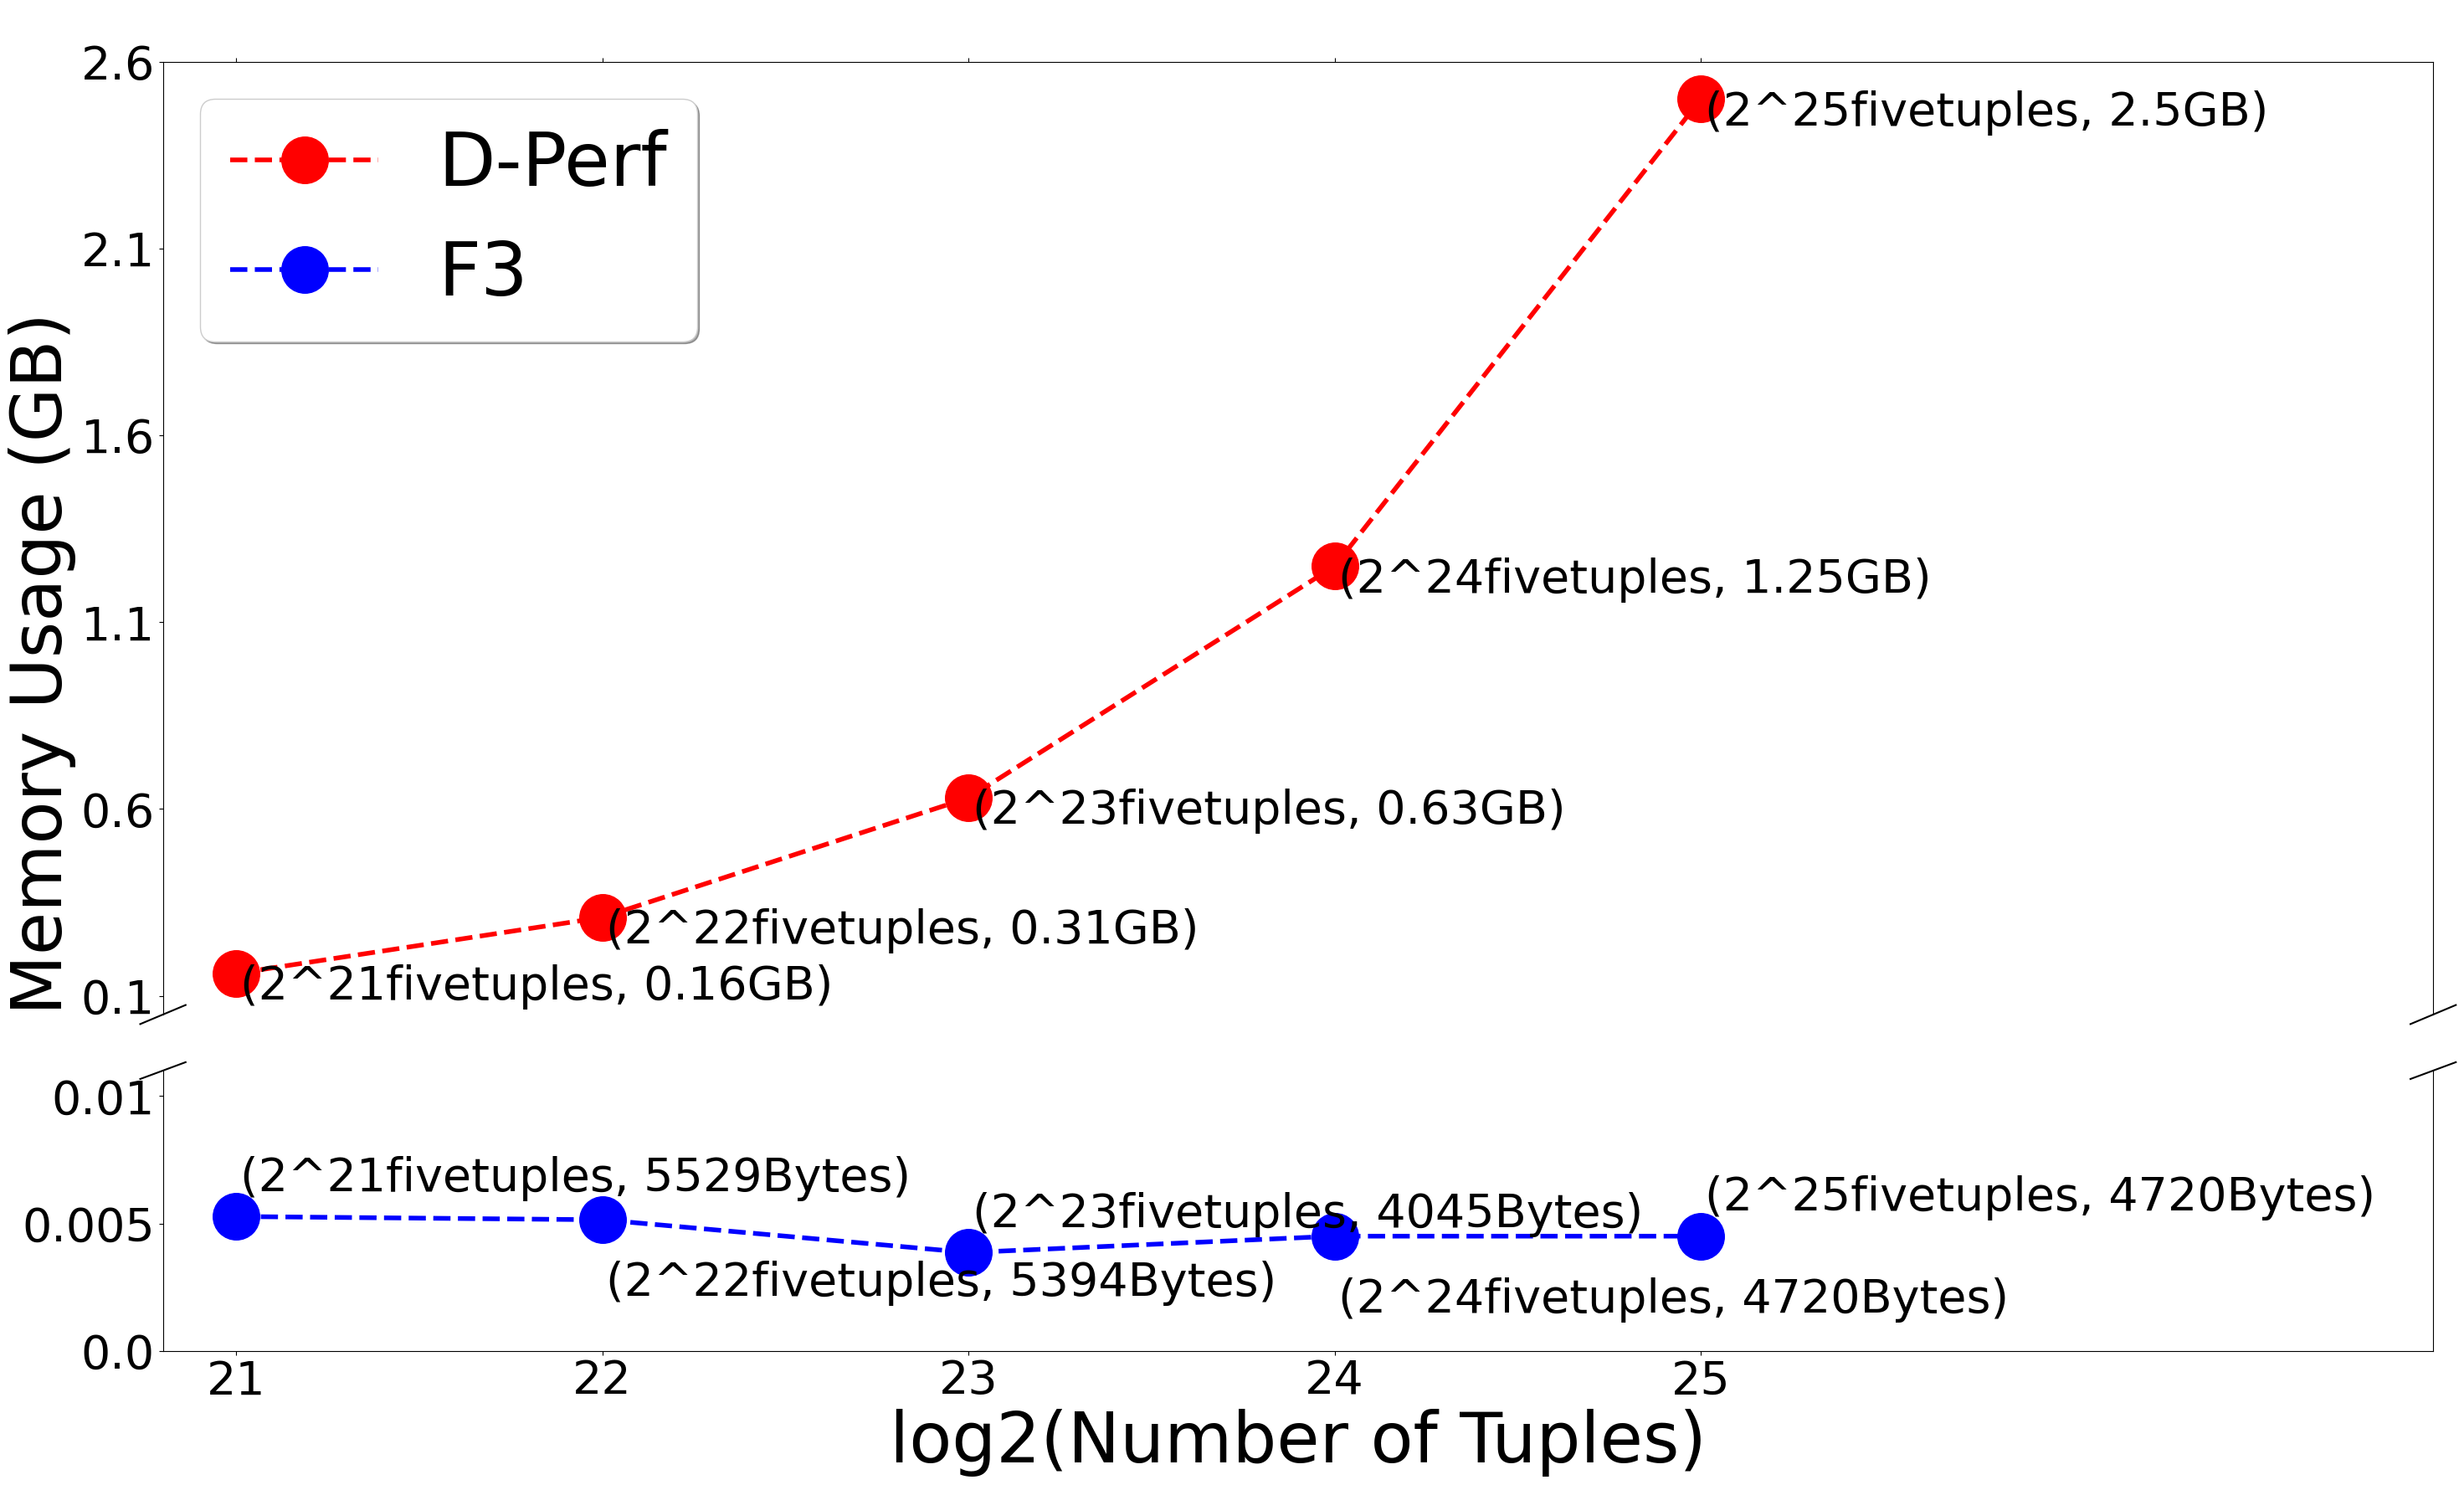

This chart was generated by the following Python code:
import random
import numpy as np
import matplotlib.pyplot as plt
import matplotlib
from matplotlib.gridspec import GridSpec
import array
import scipy
from scipy.stats import norm
import math

matplotlib.use('Agg') 
plt.rcParams['font.sans-serif']=['SimHei']
plt.rcParams['axes.unicode_minus'] = False

plt.rcParams['figure.figsize'] = (35.0, 20.0)
fig = plt.figure()
gs = GridSpec(4, 1, figure=fig)
ax2 = fig.add_subplot(gs[3,0])
ax1 = fig.add_subplot(gs[0:3,0], sharex = ax2, frame_on=True)

ax1.set_xlim(20.8, 27)
ax2.set_xlim(20.8, 27)
ax1.set_ylim(0.05, 2.6)
ax2.set_ylim(0, 0.011)
ax1.spines['bottom'].set_visible(False)
ax2.spines['top'].set_visible(False)
ax1.xaxis.tick_top()
ax1.tick_params(labeltop='off')
ax2.xaxis.tick_bottom()

THUGEN_socket_size = 104

THUGEN_max_cc = np.array([41, 40, 30, 35, 35])
THUGEN_memuse = (THUGEN_max_cc / 0.4375 * (8 + 1)) + (THUGEN_max_cc / 0.4375 * (8 + 1) * 0.5) + THUGEN_max_cc * THUGEN_socket_size # Bytes
dperf_memuse = np.array([0.16, 0.31, 0.63, 1.25, 2.50]) # GB

fivetuples_log2 = np.array([21, 22, 23, 24, 25])

lns1 = ax1.plot(fivetuples_log2, dperf_memuse, 'o', label='D-Perf', markersize=40, color='red', linewidth = '4', linestyle='--')
lns2 = ax2.plot(fivetuples_log2, THUGEN_memuse / 1024 / 1024, 'o', label='F3', markersize=40, color='blue', linewidth = '4', linestyle='--')
for i in range(len(fivetuples_log2)):
    ax1.text(fivetuples_log2[i]+0.01, dperf_memuse[i]-0.07, f"(2^{fivetuples_log2[i]}fivetuples, {dperf_memuse[i]}GB)", fontsize=40)
    if i % 2 == 0:
        ax2.text(fivetuples_log2[i]+0.01, (THUGEN_memuse[i] / 1024 / 1024)+0.001, f"(2^{fivetuples_log2[i]}fivetuples, {int(THUGEN_memuse[i])}Bytes)", fontsize=40)
    else:
        ax2.text(fivetuples_log2[i]+0.01, (THUGEN_memuse[i] / 1024 / 1024)-0.003, f"(2^{fivetuples_log2[i]}fivetuples, {int(THUGEN_memuse[i])}Bytes)", fontsize=40)
        

ax2.set_xticks(fivetuples_log2, fivetuples_log2, fontsize=40)
ax1.set_xticks(fivetuples_log2, fivetuples_log2, fontsize=40, color = 'white')
ax1.set_yticks(np.arange(0.1, 3.1, 0.5), np.arange(0.1, 3.1, 0.5), fontsize=40)
ax2.set_yticks(np.arange(0, 0.015, 0.005), np.arange(0, 0.015, 0.005), fontsize=40)
ax2.set_xlabel('log2(Number of Tuples)', fontsize=60)
ax1.set_ylabel('Memory Usage (GB)', loc = 'bottom', fontsize=60)

d = 0.01
kwargs = dict(transform=ax1.transAxes, color='k', clip_on=False)
ax1.plot((-d,+d),(-d,+d), **kwargs)
ax1.plot((1-d,1+d),(-d,+d), **kwargs)

kwargs.update(transform=ax2.transAxes)  # switch to the bottom axes
ax2.plot((-d,+d),(1-3*d,1+3*d), **kwargs)
ax2.plot((1-d,1+d),(1-3*d,1+3*d), **kwargs)


ax1.legend(lns1+lns2, [lns1[0].get_label(), lns2[0].get_label()], fontsize=64, shadow=True, loc=2)

plt.savefig('memuse.png')
